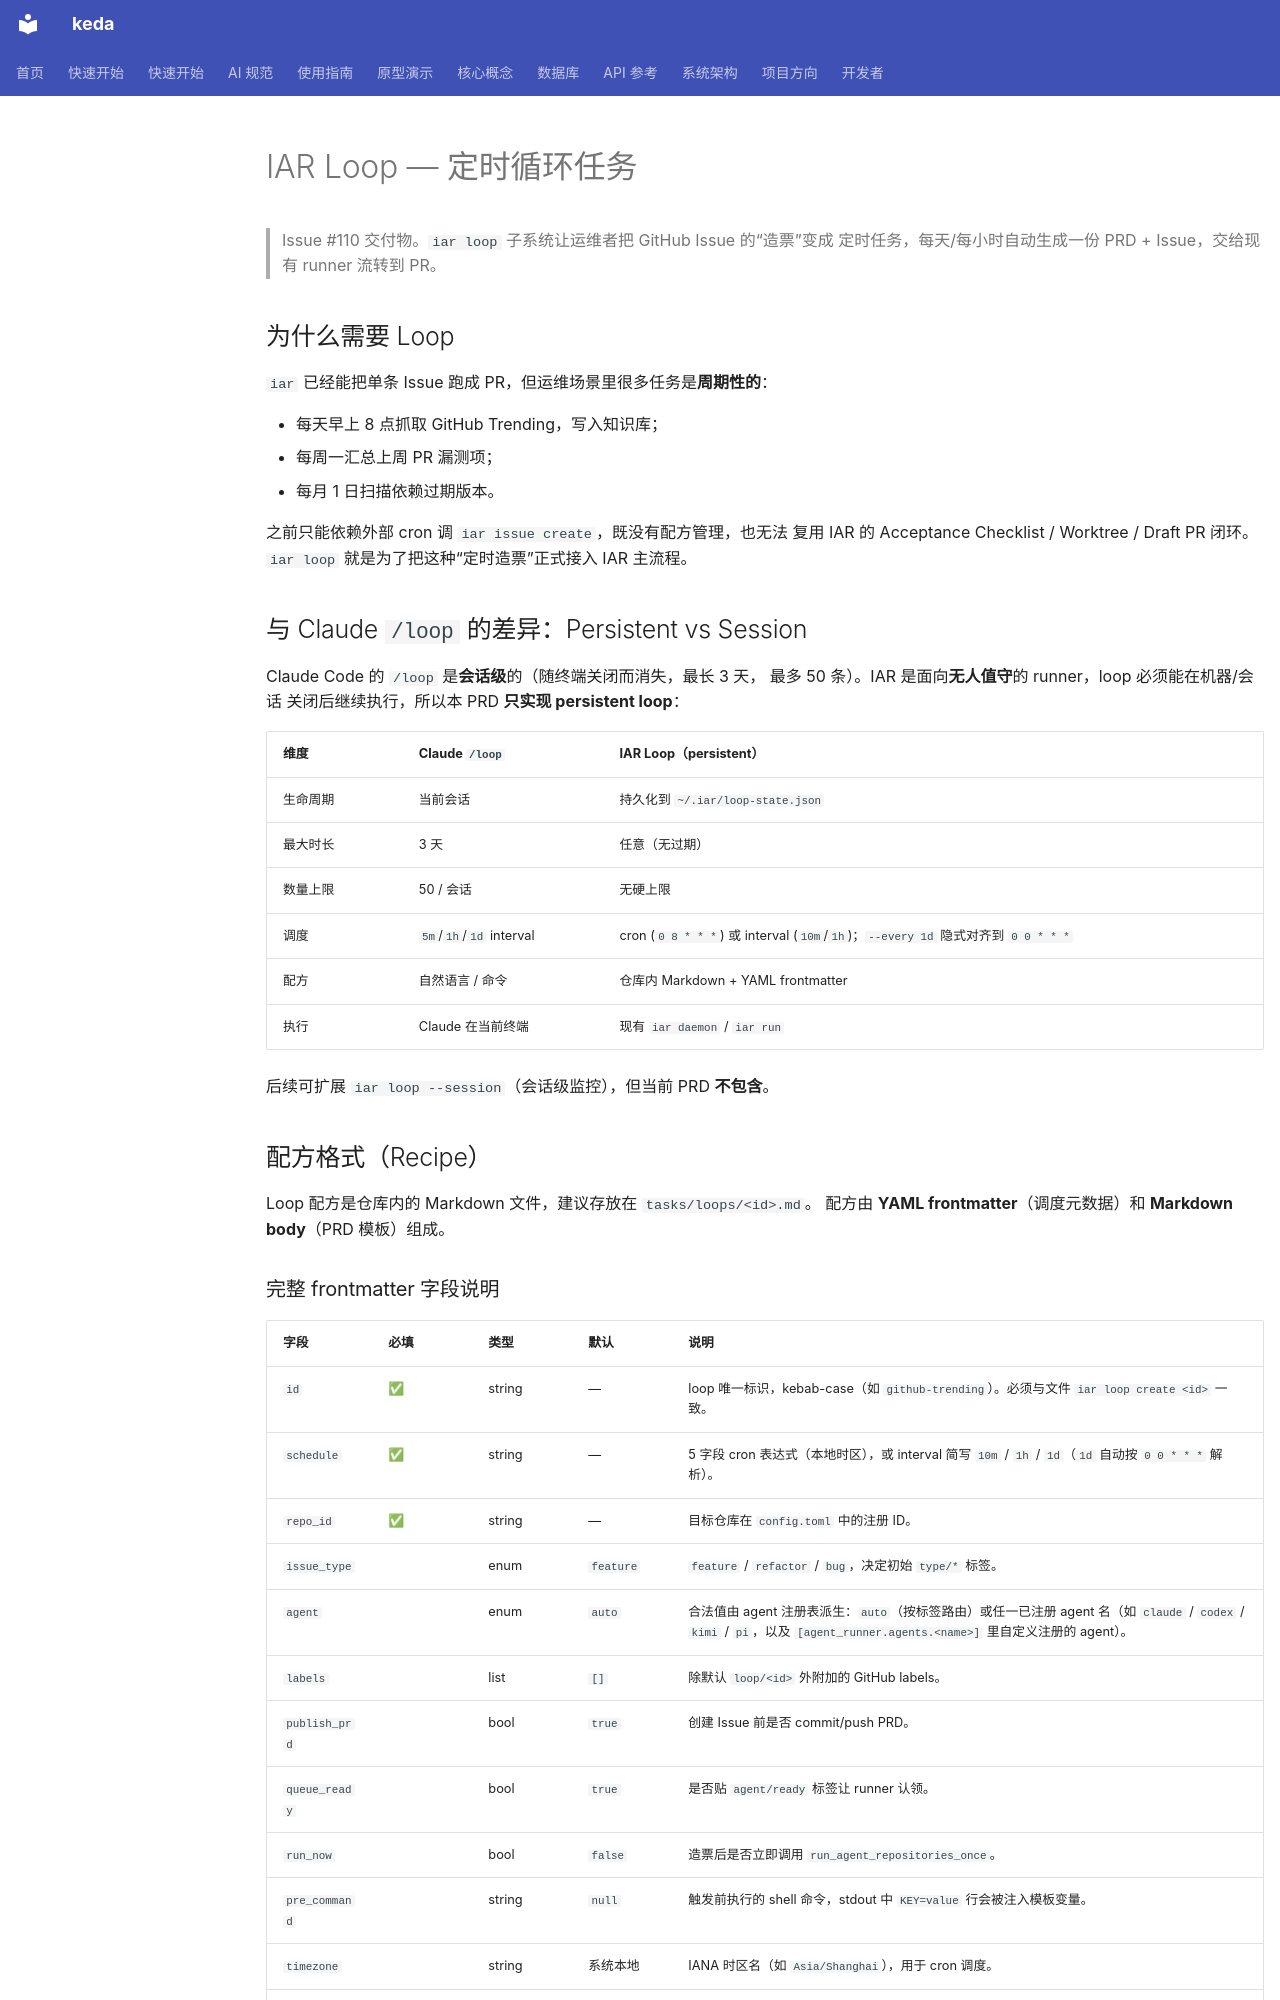

repository: ZataZhang/keda · page: guides/iar-loop/index.html · generator: mkdocs

# IAR Loop — 定时循环任务

> Issue #110 交付物。`iar loop` 子系统让运维者把 GitHub Issue 的“造票”变成
> 定时任务，每天/每小时自动生成一份 PRD + Issue，交给现有 runner 流转到 PR。

## 为什么需要 Loop

`iar` 已经能把单条 Issue 跑成 PR，但运维场景里很多任务是**周期性的**：

- 每天早上 8 点抓取 GitHub Trending，写入知识库；
- 每周一汇总上周 PR 漏测项；
- 每月 1 日扫描依赖过期版本。

之前只能依赖外部 cron 调 `iar issue create`，既没有配方管理，也无法
复用 IAR 的 Acceptance Checklist / Worktree / Draft PR 闭环。`iar loop`
就是为了把这种“定时造票”正式接入 IAR 主流程。

## 与 Claude `/loop` 的差异：Persistent vs Session

Claude Code 的 `/loop` 是**会话级**的（随终端关闭而消失，最长 3 天，
最多 50 条）。IAR 是面向**无人值守**的 runner，loop 必须能在机器/会话
关闭后继续执行，所以本 PRD **只实现 persistent loop**：

| 维度 | Claude `/loop` | IAR Loop（persistent） |
|---|---|---|
| 生命周期 | 当前会话 | 持久化到 `~/.iar/loop-state.json` |
| 最大时长 | 3 天 | 任意（无过期） |
| 数量上限 | 50 / 会话 | 无硬上限 |
| 调度 | `5m`/`1h`/`1d` interval | cron (`0 8 * * *`) 或 interval (`10m`/`1h`)；`--every 1d` 隐式对齐到 `0 0 * * *` |
| 配方 | 自然语言 / 命令 | 仓库内 Markdown + YAML frontmatter |
| 执行 | Claude 在当前终端 | 现有 `iar daemon` / `iar run` |

后续可扩展 `iar loop --session`（会话级监控），但当前 PRD **不包含**。

## 配方格式（Recipe）

Loop 配方是仓库内的 Markdown 文件，建议存放在 `tasks/loops/<id>.md`。
配方由 **YAML frontmatter**（调度元数据）和 **Markdown body**（PRD 模板）组成。

### 完整 frontmatter 字段说明

| 字段 | 必填 | 类型 | 默认 | 说明 |
|---|---|---|---|---|
| `id` | ✅ | string | — | loop 唯一标识，kebab-case（如 `github-trending`）。必须与文件 `iar loop create <id>` 一致。 |
| `schedule` | ✅ | string | — | 5 字段 cron 表达式（本地时区），或 interval 简写 `10m` / `1h` / `1d`（`1d` 自动按 `0 0 * * *` 解析）。 |
| `repo_id` | ✅ | string | — | 目标仓库在 `config.toml` 中的注册 ID。 |
| `issue_type` |  | enum | `feature` | `feature` / `refactor` / `bug`，决定初始 `type/*` 标签。 |
| `agent` |  | enum | `auto` | 合法值由 agent 注册表派生：`auto`（按标签路由）或任一已注册 agent 名（如 `claude` / `codex` / `kimi` / `pi`，以及 `[agent_runner.agents.<name>]` 里自定义注册的 agent）。 |
| `labels` |  | list | `[]` | 除默认 `loop/<id>` 外附加的 GitHub labels。 |
| `publish_prd` |  | bool | `true` | 创建 Issue 前是否 commit/push PRD。 |
| `queue_ready` |  | bool | `true` | 是否贴 `agent/ready` 标签让 runner 认领。 |
| `run_now` |  | bool | `false` | 造票后是否立即调用 `run_agent_repositories_once`。 |
| `pre_command` |  | string | `null` | 触发前执行的 shell 命令，stdout 中 `KEY=value` 行会被注入模板变量。 |
| `timezone` |  | string | 系统本地 | IANA 时区名（如 `Asia/Shanghai`），用于 cron 调度。 |
| `priority` |  | string | `P2` | 生成 PRD 文件名前缀（`P0`–`P3`）。 |
| `slug` |  | string | `<id>` | 生成 PRD 文件名中的 slug。 |
